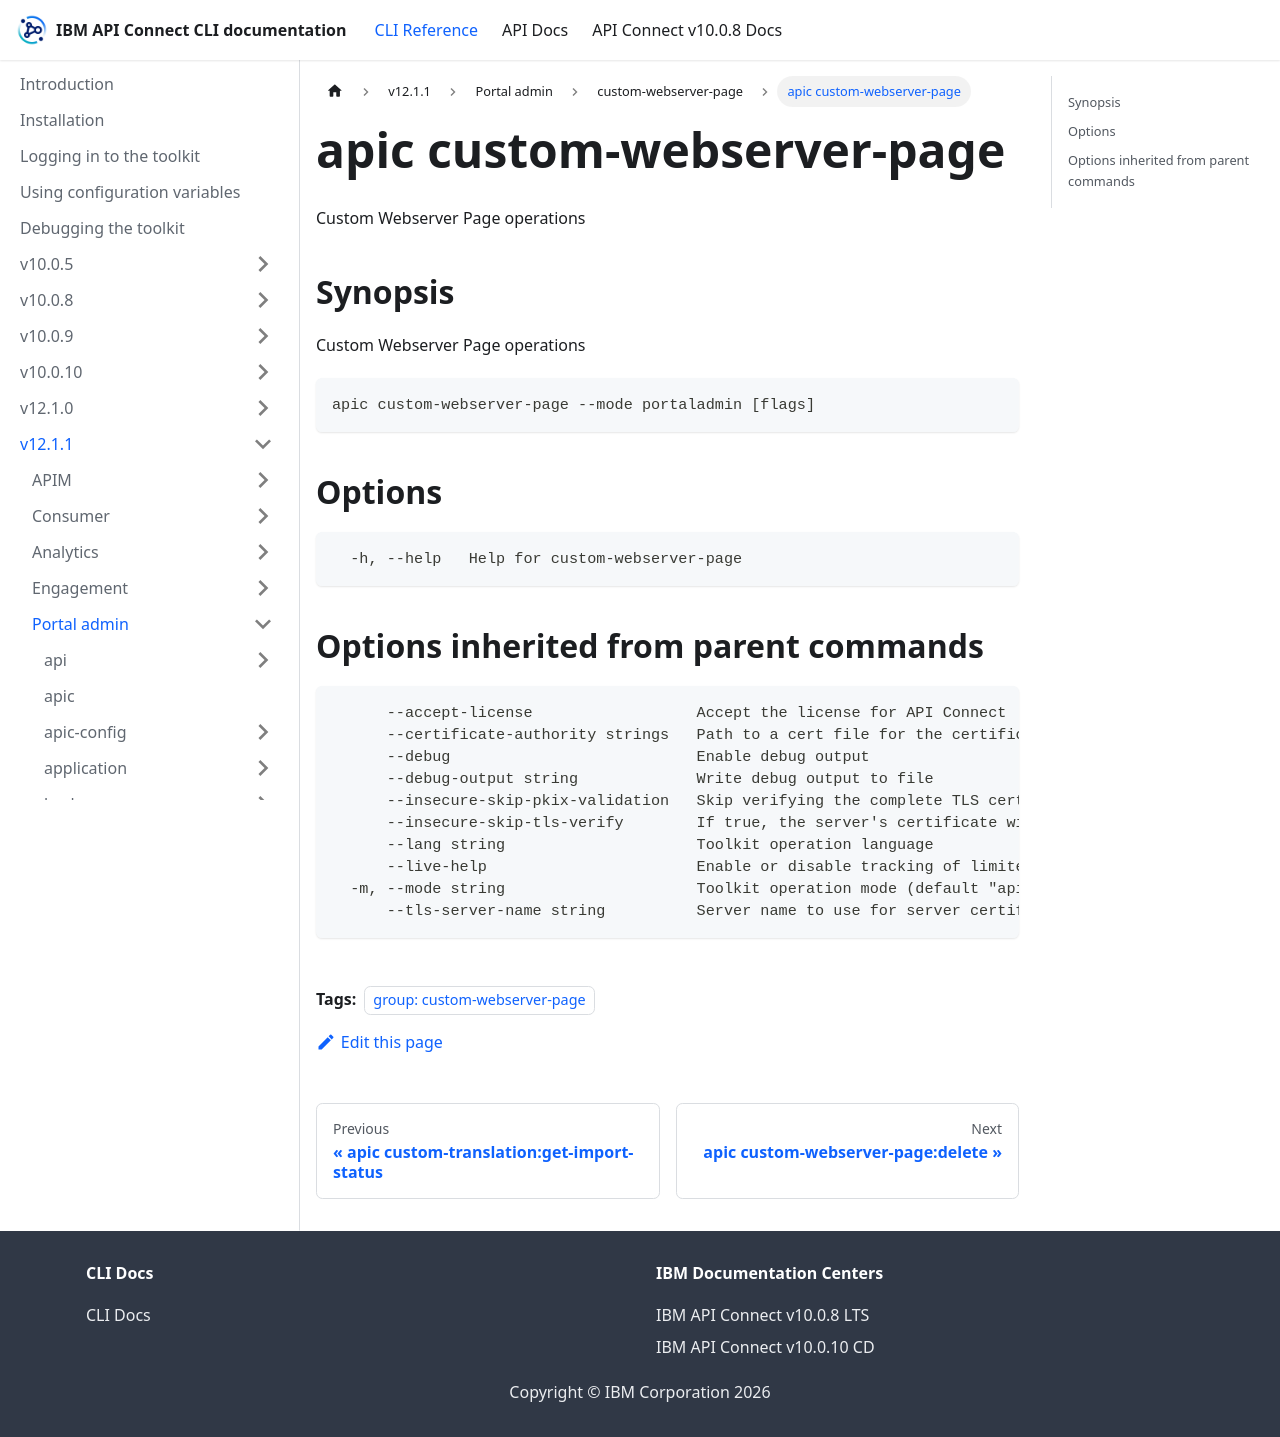

repository: ibm-apiconnect/clidocs · page: docs/v1211/portaladmin/custom-webserver-page/apic_custom-webserver-page.html · generator: docusaurus

---
tags:
- "group: custom-webserver-page"
---
# apic custom-webserver-page

Custom Webserver Page operations

## Synopsis

Custom Webserver Page operations

```
apic custom-webserver-page --mode portaladmin [flags]
```


## Options

```
  -h, --help   Help for custom-webserver-page
```

## Options inherited from parent commands

```
      --accept-license                  Accept the license for API Connect
      --certificate-authority strings   Path to a cert file for the certificate authority
      --debug                           Enable debug output
      --debug-output string             Write debug output to file
      --insecure-skip-pkix-validation   Skip verifying the complete TLS certificate chain (insecure)
      --insecure-skip-tls-verify        If true, the server's certificate will not be checked for validity. This will make your HTTPS connections insecure
      --lang string                     Toolkit operation language
      --live-help                       Enable or disable tracking of limited usage information
  -m, --mode string                     Toolkit operation mode (default "apim")
      --tls-server-name string          Server name to use for server certificate validation. If it is not provided, the hostname used to contact the server is used
```
